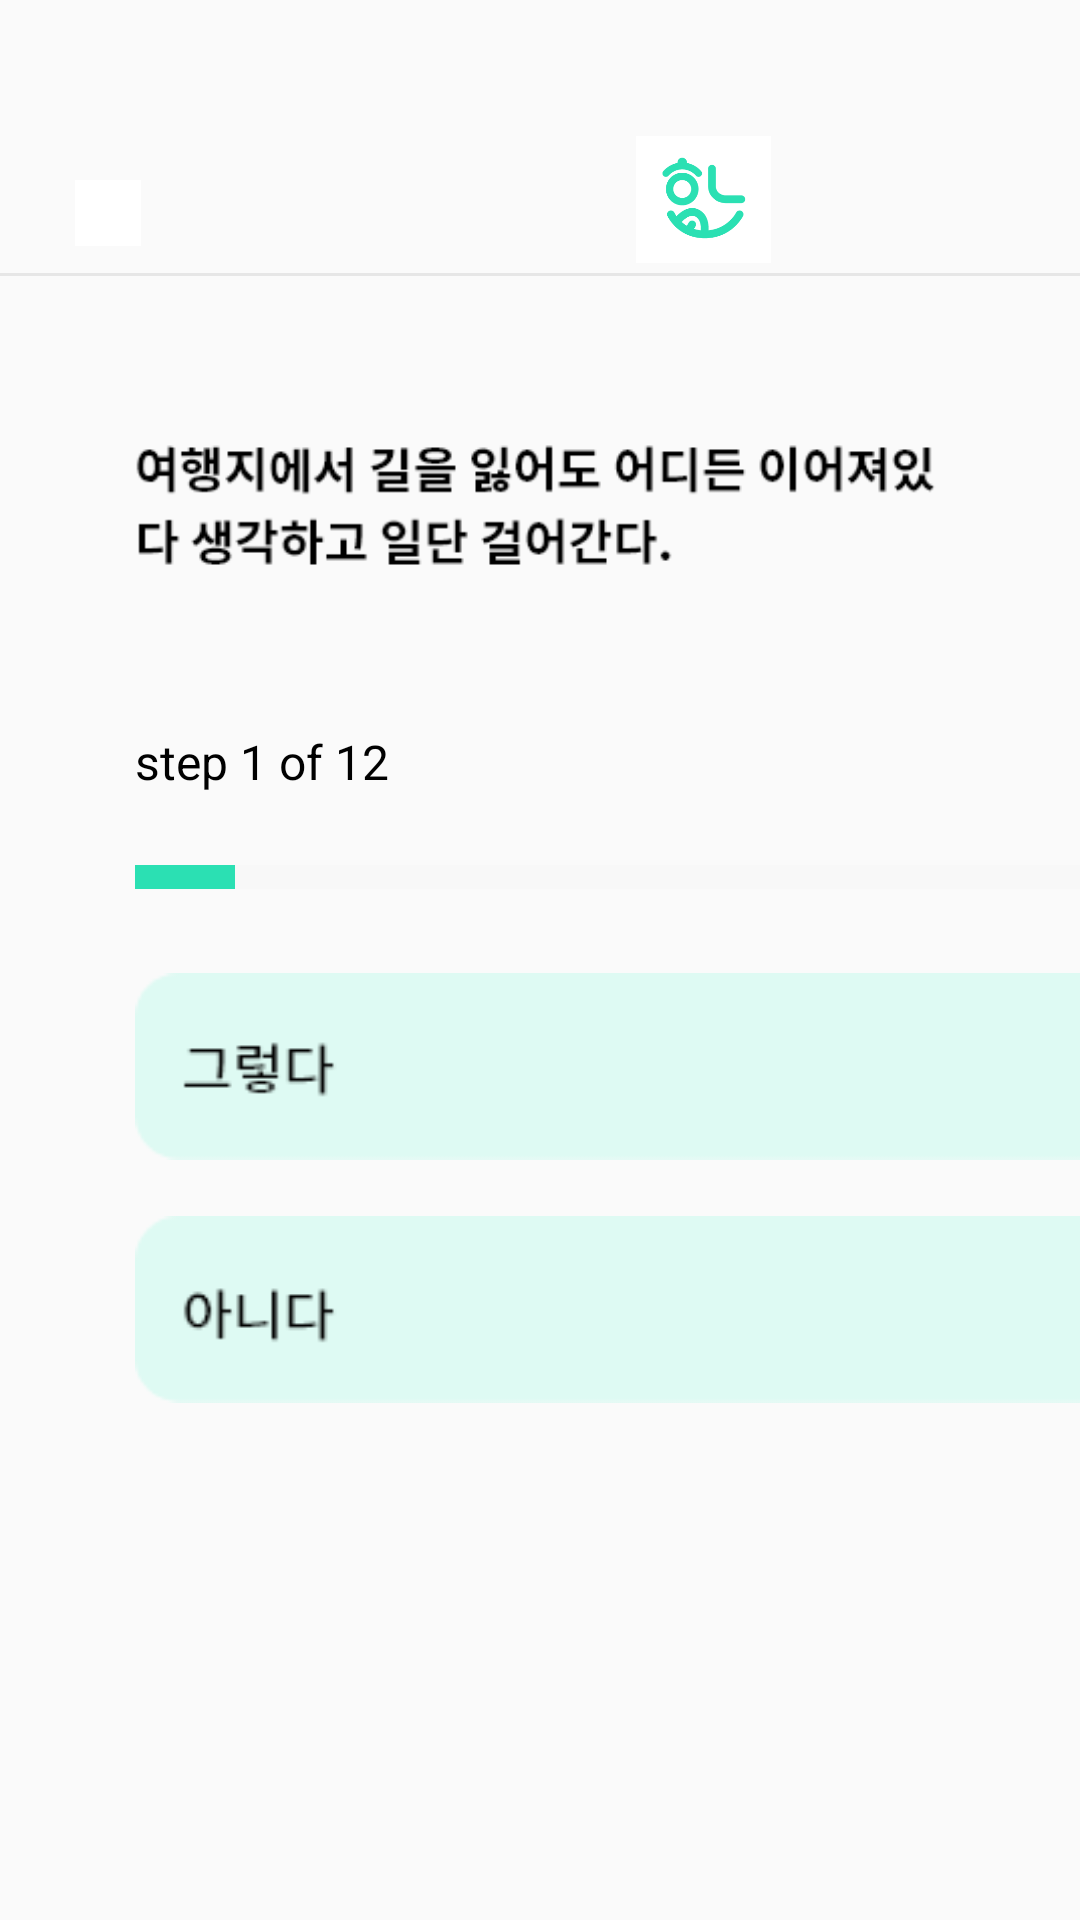

Layout XML and referenced resources for this Android screen:
<!-- AndroidManifest.xml: application theme Theme.HoEATtest -->
<!-- res/layout/activity_mbtiq1.xml -->
<?xml version="1.0" encoding="utf-8"?>
<LinearLayout xmlns:android="http://schemas.android.com/apk/res/android"
    xmlns:app="http://schemas.android.com/apk/res-auto"
    xmlns:tools="http://schemas.android.com/tools"
    android:layout_width="match_parent"
    android:layout_height="match_parent"
    tools:context=".MbtiQ1Activity">

    <LinearLayout
        android:layout_width="match_parent"
        android:layout_height="match_parent"
        android:orientation="vertical">

        <LinearLayout
            android:layout_width="match_parent"
            android:layout_height="91dp"
            android:paddingTop="10dp"
            android:paddingRight="10dp">

            <ImageButton
                android:layout_width="22dp"
                android:layout_height="22dp"
                android:layout_marginTop="50dp"
                android:layout_marginRight="165dp"
                android:layout_marginLeft="25dp"
                android:id="@+id/mbt1bak"
                android:src="@drawable/yeosu_top_back"
                android:background="#FFFFFF"/>

            <ImageView
                android:layout_width="45dp"
                android:layout_height="45dp"
                android:layout_marginTop="34dp"
                android:layout_marginRight="0dp"
                android:src="@drawable/login_logo" />

        </LinearLayout>

        <View
            android:layout_width="match_parent"
            android:layout_height="1dp"
            android:background="#E6E6E6">
        </View>

        <LinearLayout
            android:layout_width="match_parent"
            android:layout_height="match_parent"
            android:orientation="vertical">

            <ImageView
                android:layout_width="wrap_content"
                android:layout_height="wrap_content"
                android:layout_marginLeft="45dp"
                android:layout_marginTop="40dp"
                android:layout_marginRight="45dp"
                android:src="@drawable/question_1"
                android:paddingBottom="39dp">
            </ImageView>

            <TextView
                android:layout_width="wrap_content"
                android:layout_height="wrap_content"
                android:layout_marginLeft="45dp"
                android:layout_marginBottom="23.7dp"
                android:text="step 1 of 12"
                android:textSize="16sp"
                android:textStyle="normal"
                android:textColor="#000000">
            </TextView>


            <LinearLayout
                android:layout_width="match_parent"
                android:layout_height="wrap_content"
                android:orientation="horizontal">

                <View
                    android:layout_width="33.3dp"
                    android:layout_height="8dp"
                    android:layout_marginLeft="45dp"
                    android:background="#2be0b3">
                </View>

                <View
                    android:layout_width="366.7dp"
                    android:layout_height="8dp"
                    android:background="#f8f8f8">
                </View>

            </LinearLayout>

            <ImageView
                android:id="@+id/MbtiTrue1"
                android:layout_width="390dp"
                android:layout_height="63.7dp"
                android:src="@drawable/mbti_select_yes"
                android:layout_marginTop="27.3dp"
                android:layout_marginRight="25dp"
                android:layout_marginLeft="45dp"
                android:layout_marginBottom="8.65dp"
                android:gravity="center_vertical">
            </ImageView>


            <ImageView
                android:id="@+id/MbtiFalse1"
                android:layout_width="390dp"
                android:layout_height="63.7dp"
                android:src="@drawable/mbti_select_no"
                android:layout_marginTop="8.65dp"
                android:layout_marginRight="25dp"
                android:layout_marginLeft="45dp">
            </ImageView>


            <Button
                android:id="@+id/MbtiNextButton1"
                android:layout_width="427dp"
                android:layout_height="65dp"
                android:backgroundTint="#2be0b3"
                android:layout_marginTop="400.3dp"
                android:layout_marginRight="25dp"
                android:layout_marginLeft="25dp"
                android:layout_marginBottom="63dp"
                android:textSize="20sp"
                android:textColor="#FFFFFF"
                android:text="다음">
            </Button>
        </LinearLayout>


    </LinearLayout>

</LinearLayout>
<!-- resources referenced by this layout -->
<resources>
  <!-- drawable login_logo: png bitmap (drawable, 8080 bytes) -->
  <!-- drawable mbti_select_no: png bitmap (drawable-v24, 2184 bytes) -->
  <!-- drawable mbti_select_yes: png bitmap (drawable-v24, 2178 bytes) -->
  <!-- drawable question_1: png bitmap (drawable, 6476 bytes) -->
  <style name="Theme.HoEATtest" parent="Theme.AppCompat.Light">
          
          <item name="windowNoTitle">true</item>
          <item name="colorPrimary">@color/purple_500</item>
          <item name="colorPrimaryVariant">@color/purple_700</item>
          <item name="colorOnPrimary">@color/white</item>
          
          <item name="colorSecondary">@color/teal_200</item>
          <item name="colorSecondaryVariant">@color/teal_700</item>
          <item name="colorOnSecondary">@color/black</item>
          
          <item name="android:statusBarColor" tools:targetApi="l">?attr/colorPrimaryVariant</item>
          
      </style>
  <!-- not gathered from this repository: default colours our renderer supplied (Android Studio template values) -->
  <color name="purple_500">#FF6200EE</color>
  <color name="purple_700">#FF3700B3</color>
  <color name="teal_200">#FF03DAC5</color>
  <color name="teal_700">#FF018786</color>
  <color name="black">#FF000000</color>
  <color name="white">#FFFFFFFF</color>
</resources>
